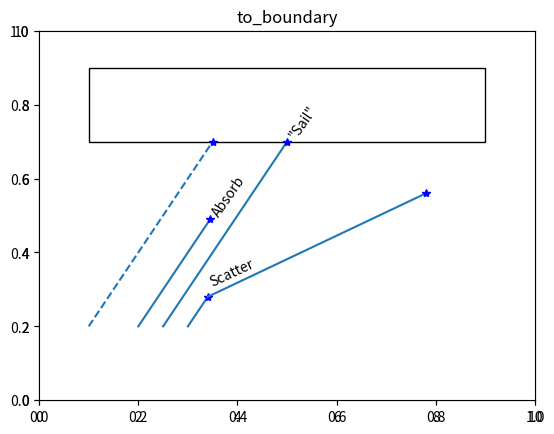

This figure's Python source:
#!/usr/bin/env python
"""
"""

import numpy as np
import matplotlib.pyplot as plt
from matplotlib.patches import Rectangle
import matplotlib.lines as mlines



def make_line( p0, p1, **kwa):
    return mlines.Line2D([p0[0],p1[0]], [p0[1],p1[1]], **kwa)


class Ax(object):
    def __init__(self, ax, p):
        self.ax = ax
        self.p = p 

    def rect( self, LL, WH, kwa):
        rect = Rectangle( p[LL], p[WH,X], p[WH,Y], **kwa ) 
        self.ax.add_patch(rect)

    def _line_point( self, A, B, kwl, kwp ): 
        l = make_line( p[A], p[B], **kwl )
        self.ax.add_line(l)
        self.ax.plot( p[B,X], p[B,Y], **kwp ) 

    def line_point( self, AB, kwl, kwp ): 
        if len(AB) == 2:
            A = AB[0] 
            B = AB[1]
            self._line_point(A,B, kwl, kwp) 
        elif len(AB) == 3:
            A = AB[0] 
            B = AB[1]
            C = AB[2]
            self._line_point(A,B, kwl, kwp) 
            self._line_point(B,C, kwl, kwp) 
        else:
            assert 0
 


if __name__ == '__main__':

    plt.ion()
    fig = plt.figure()
    plt.title("to_boundary")

    _ax = fig.add_subplot(111)
    _ax.set_ylim([0,10])
    _ax.set_xlim([0,10])

    p = np.zeros((20,2), dtype=np.float32 )

    ax = Ax(_ax, p )


    X,Y = 0,1

    LL,A,B,DX,A1,M1,B1,A2,B2,WH,A3,B3,C3,M3 = 0,1,2,3,4,5,6,7,9,10,11,12,13,14


    p[LL] = (1,7)
    p[A] = (p[LL,X], p[LL,Y] - 5 )
    p[B] = (p[LL,X]+2.5, p[LL,Y] )
    p[DX] = (1,0)

    p[A1] = p[A] + p[DX]
    p[B1] = p[B] + p[DX]

    p[A2] = p[A] + 1.5*p[DX]
    p[B2] = p[B] + 1.5*p[DX]

    p[A3] = p[A] + 2*p[DX]

    p[M1] = 0.7*p[B]+p[DX]
    p[M3] = 0.4*p[B]+2*p[DX]

    p[C3] = 0.8*p[B]+5*p[DX]

    p[WH] =(8,2) 

    ax.rect( LL, WH, dict(alpha=1, fill=False) ) 

    ax.line_point( [A, B] , dict(linestyle="dashed"), dict(marker="*", color="b"))

    ax.line_point( [A1, M1], {}, dict(marker="*", color="b") )

    ax.line_point( [A2, B2], {}, dict(marker="*", color="b") )

    ax.line_point( [A3, M3, C3], {}, dict(marker="*", color="b") )


    plt.text( p[M1,X], p[M1,Y], 'Absorb' , {'ha':'left', 'va':'bottom' }, rotation=55 )
    plt.text( p[B2,X], p[B2,Y], '"Sail"' , {'ha':'left', 'va':'bottom' }, rotation=55 )
    plt.text( p[M3,X], p[M3,Y]+0.2, 'Scatter' , {'ha':'left', 'va':'bottom' }, rotation=25 )



    fig.show()



